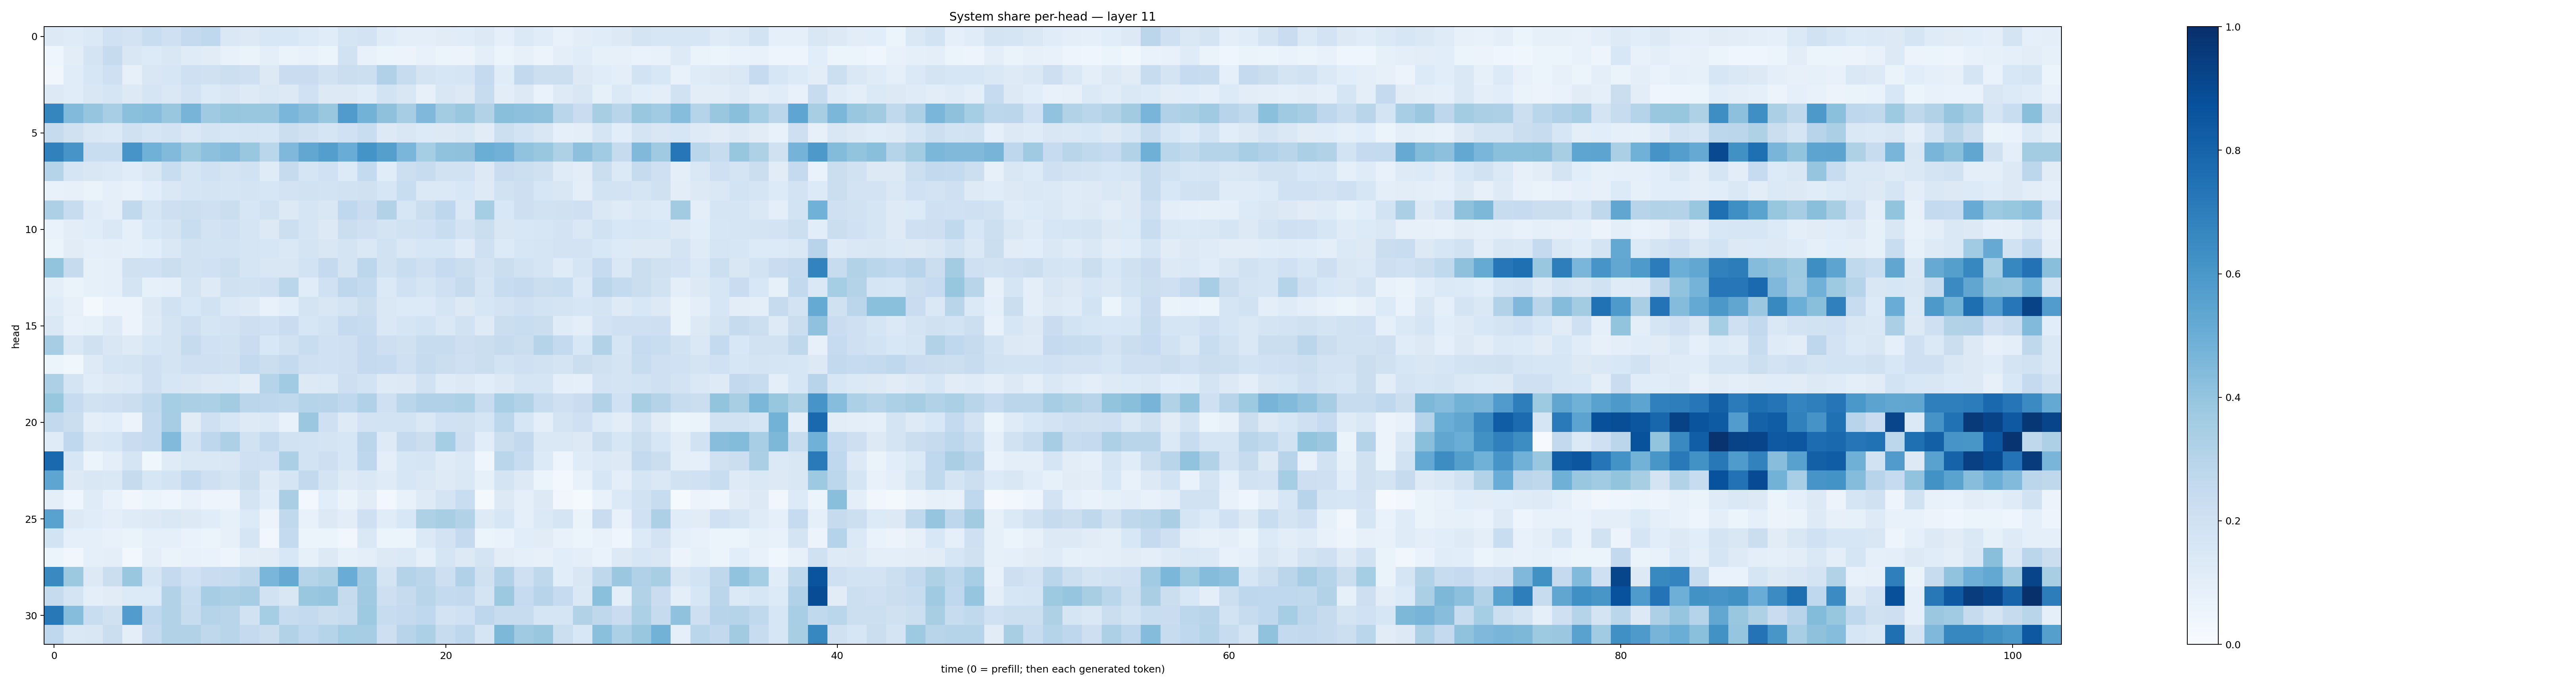

Values plotted in this chart, from the file beside it:
0.1316461, 0.11918642, 0.13817737, 0.20295289, 0.18121524, 0.23170754, 0.20695525, 0.25147203, 0.26815143, 0.14403048, 0.13248636, 0.15533806, 0.15420553, 0.13344684, 0.11627128, 0.16773565, 0.18144919, 0.11886903, 0.10154369, 0.09595874, 0.112597406, 0.114696845, 0.12520145, 0.08807652
0.04532, 0.1046, 0.1731, 0.2443, 0.1511, 0.1339, 0.1522, 0.1201, 0.1096, 0.07726, 0.06631, 0.09405, 0.06268, 0.07219, 0.05305, 0.189, 0.07241, 0.05978, 0.0584, 0.0735, 0.06137, 0.05486, 0.09836, 0.06134
0.03214, 0.117, 0.1627, 0.2044, 0.0815, 0.152, 0.1607, 0.2075, 0.1958, 0.2162, 0.2087, 0.1257, 0.2271, 0.2295, 0.1933, 0.2219, 0.2167, 0.3172, 0.2403, 0.1722, 0.1592, 0.1677, 0.2528, 0.1169
0.1275, 0.1168, 0.1497, 0.1648, 0.1278, 0.1697, 0.1459, 0.1812, 0.1364, 0.1499, 0.125, 0.1412, 0.128, 0.2004, 0.1294, 0.1311, 0.1133, 0.1839, 0.152, 0.07827, 0.1514, 0.1274, 0.2372, 0.1054
0.668, 0.4419, 0.3963, 0.3472, 0.421, 0.4329, 0.3894, 0.4691, 0.37, 0.3916, 0.3854, 0.3875, 0.461, 0.4274, 0.3873, 0.5786, 0.4784, 0.4118, 0.3493, 0.45, 0.3563, 0.3841, 0.3088, 0.4235
0.2439, 0.199, 0.1488, 0.138, 0.1988, 0.1662, 0.1805, 0.1468, 0.1735, 0.1609, 0.168, 0.1568, 0.2255, 0.1967, 0.1713, 0.2001, 0.2334, 0.1307, 0.1511, 0.1362, 0.1295, 0.1419, 0.1122, 0.2151
0.6836, 0.6076, 0.2309, 0.2343, 0.6068, 0.4865, 0.445, 0.3784, 0.4163, 0.4357, 0.3832, 0.2859, 0.4513, 0.5274, 0.5676, 0.505, 0.6147, 0.5631, 0.4627, 0.3553, 0.4066, 0.4118, 0.5001, 0.4825
0.2983, 0.1704, 0.1487, 0.1406, 0.114, 0.1485, 0.2342, 0.1695, 0.2029, 0.1736, 0.1876, 0.1185, 0.2423, 0.1712, 0.2005, 0.1362, 0.2554, 0.1164, 0.2187, 0.2382, 0.1924, 0.1903, 0.1305, 0.2302
0.07283, 0.08068, 0.06426, 0.09188, 0.07604, 0.1069, 0.1426, 0.1693, 0.1773, 0.1716, 0.1729, 0.1578, 0.18, 0.1877, 0.1837, 0.1912, 0.196, 0.1599, 0.2315, 0.1398, 0.1387, 0.1552, 0.1248, 0.1895
0.3249, 0.235, 0.1197, 0.09502, 0.2623, 0.1692, 0.2124, 0.2171, 0.2097, 0.2264, 0.1588, 0.1912, 0.1303, 0.1654, 0.1516, 0.2663, 0.2295, 0.3095, 0.1634, 0.2251, 0.2736, 0.1426, 0.3534, 0.1548
0.07002, 0.1026, 0.1156, 0.1424, 0.09139, 0.1532, 0.178, 0.2321, 0.1823, 0.2001, 0.1695, 0.1276, 0.2187, 0.1666, 0.1271, 0.2204, 0.2037, 0.1723, 0.1904, 0.2004, 0.2343, 0.1803, 0.2195, 0.1489
0.05266, 0.1122, 0.08701, 0.09929, 0.09023, 0.1057, 0.1438, 0.19, 0.187, 0.187, 0.1705, 0.1617, 0.1427, 0.1722, 0.1521, 0.177, 0.1432, 0.1891, 0.1441, 0.1637, 0.1606, 0.1189, 0.2087, 0.1365
0.4017, 0.2427, 0.08424, 0.08662, 0.1989, 0.2005, 0.2199, 0.1883, 0.203, 0.2158, 0.171, 0.1508, 0.1517, 0.1836, 0.2529, 0.1762, 0.2781, 0.1916, 0.2312, 0.2036, 0.2468, 0.2232, 0.1823, 0.2265
0.1003, 0.06314, 0.08533, 0.08901, 0.1746, 0.08544, 0.09086, 0.1723, 0.1219, 0.1966, 0.1932, 0.2082, 0.2886, 0.1136, 0.1993, 0.2761, 0.2546, 0.1374, 0.2018, 0.1689, 0.2044, 0.2432, 0.1699, 0.2404
0.1175, 0.08081, 0.02067, 0.05823, 0.05655, 0.1284, 0.1889, 0.1532, 0.1899, 0.138, 0.1231, 0.077, 0.1067, 0.1783, 0.152, 0.1791, 0.2189, 0.1461, 0.1366, 0.1335, 0.1705, 0.1314, 0.1626, 0.1829
0.1466, 0.07507, 0.08402, 0.1247, 0.05711, 0.1247, 0.1721, 0.2115, 0.1688, 0.1801, 0.2141, 0.203, 0.2298, 0.1626, 0.1874, 0.2533, 0.2349, 0.145, 0.171, 0.1857, 0.1438, 0.188, 0.1225, 0.2225
0.3484, 0.1473, 0.1962, 0.1488, 0.1233, 0.1579, 0.1742, 0.2435, 0.2021, 0.1877, 0.2296, 0.1552, 0.1919, 0.2317, 0.2023, 0.2076, 0.2536, 0.2115, 0.1991, 0.2421, 0.2378, 0.2124, 0.222, 0.2444
0.05105, 0.03616, 0.1215, 0.167, 0.1765, 0.2096, 0.1791, 0.207, 0.2092, 0.1988, 0.2552, 0.2255, 0.2555, 0.2037, 0.2019, 0.2074, 0.2502, 0.2496, 0.2106, 0.2431, 0.2252, 0.2058, 0.2198, 0.1837
0.3247, 0.1759, 0.1141, 0.1258, 0.1399, 0.2037, 0.1624, 0.1501, 0.1328, 0.1362, 0.1016, 0.2987, 0.3659, 0.1306, 0.1388, 0.2146, 0.1871, 0.1248, 0.1251, 0.1934, 0.1208, 0.1276, 0.107, 0.1289
0.3943, 0.2463, 0.1876, 0.2037, 0.2243, 0.2629, 0.3531, 0.3358, 0.3316, 0.3577, 0.2843, 0.2739, 0.262, 0.2996, 0.2952, 0.2657, 0.3167, 0.2072, 0.2853, 0.3165, 0.3174, 0.3319, 0.2388, 0.3443
0.2614, 0.2199, 0.09504, 0.1072, 0.05541, 0.254, 0.3509, 0.1125, 0.2054, 0.1638, 0.1239, 0.1369, 0.07721, 0.3814, 0.205, 0.1236, 0.1829, 0.186, 0.1845, 0.1473, 0.2022, 0.1975, 0.1667, 0.28
0.1181, 0.2667, 0.1503, 0.1579, 0.2304, 0.2554, 0.4434, 0.1864, 0.2746, 0.3259, 0.1879, 0.2563, 0.1891, 0.1846, 0.1728, 0.1605, 0.2819, 0.1217, 0.2511, 0.219, 0.3549, 0.212, 0.1089, 0.2195
0.7834, 0.1593, 0.06168, 0.09637, 0.1677, 0.03732, 0.1176, 0.1453, 0.1443, 0.1505, 0.2054, 0.2009, 0.3331, 0.1857, 0.2135, 0.1607, 0.2765, 0.1013, 0.1582, 0.1693, 0.1182, 0.1379, 0.04554, 0.2856
0.5355, 0.1279, 0.1487, 0.1477, 0.2439, 0.1576, 0.1841, 0.2571, 0.209, 0.1741, 0.2263, 0.1239, 0.1661, 0.261, 0.1738, 0.1242, 0.1446, 0.118, 0.1614, 0.1454, 0.1249, 0.1452, 0.08226, 0.1737
0.09783, 0.03937, 0.1204, 0.07637, 0.03214, 0.05394, 0.0432, 0.07449, 0.0496, 0.05039, 0.1778, 0.1163, 0.3368, 0.03074, 0.1092, 0.06572, 0.113, 0.02862, 0.07789, 0.1242, 0.1743, 0.234, 0.01824, 0.1316
0.5533, 0.13, 0.1158, 0.1003, 0.1192, 0.1257, 0.1464, 0.1285, 0.1142, 0.0823, 0.1363, 0.05791, 0.2655, 0.07537, 0.1276, 0.105, 0.2045, 0.116, 0.1535, 0.3235, 0.3404, 0.3144, 0.1225, 0.1617
0.1849, 0.09174, 0.08671, 0.07761, 0.06396, 0.09193, 0.08639, 0.06797, 0.06131, 0.07954, 0.1674, 0.03127, 0.2576, 0.05282, 0.06208, 0.03181, 0.144, 0.06004, 0.06027, 0.1379, 0.1815, 0.2531, 0.05304, 0.06885
0.0591, 0.03442, 0.09092, 0.09647, 0.02767, 0.09997, 0.06507, 0.07615, 0.0665, 0.04766, 0.1053, 0.1103, 0.1534, 0.08371, 0.1274, 0.08364, 0.09883, 0.1305, 0.1373, 0.09301, 0.1707, 0.1314, 0.1783, 0.1048
0.6533, 0.3773, 0.1305, 0.2264, 0.3899, 0.1709, 0.2522, 0.2003, 0.2284, 0.2414, 0.2734, 0.4623, 0.5156, 0.3029, 0.3238, 0.5068, 0.365, 0.1752, 0.3058, 0.283, 0.2124, 0.3183, 0.1964, 0.3183
0.2431, 0.1752, 0.09408, 0.1102, 0.1339, 0.1331, 0.3121, 0.233, 0.3507, 0.3353, 0.3503, 0.1927, 0.1507, 0.3867, 0.3983, 0.2455, 0.3684, 0.2115, 0.2431, 0.2915, 0.2541, 0.2603, 0.1764, 0.3782
0.7206, 0.4327, 0.2341, 0.199, 0.5761, 0.2658, 0.3158, 0.2414, 0.3012, 0.2923, 0.1933, 0.3526, 0.242, 0.2574, 0.2248, 0.2379, 0.3726, 0.2406, 0.2531, 0.2674, 0.1824, 0.2005, 0.2745, 0.2406
0.2686, 0.1469, 0.1511, 0.2265, 0.1001, 0.2532, 0.3114, 0.3141, 0.2726, 0.2926, 0.2526, 0.2241, 0.3126, 0.2666, 0.3043, 0.3526, 0.3511, 0.2125, 0.2948, 0.3289, 0.2383, 0.2767, 0.1659, 0.4536
